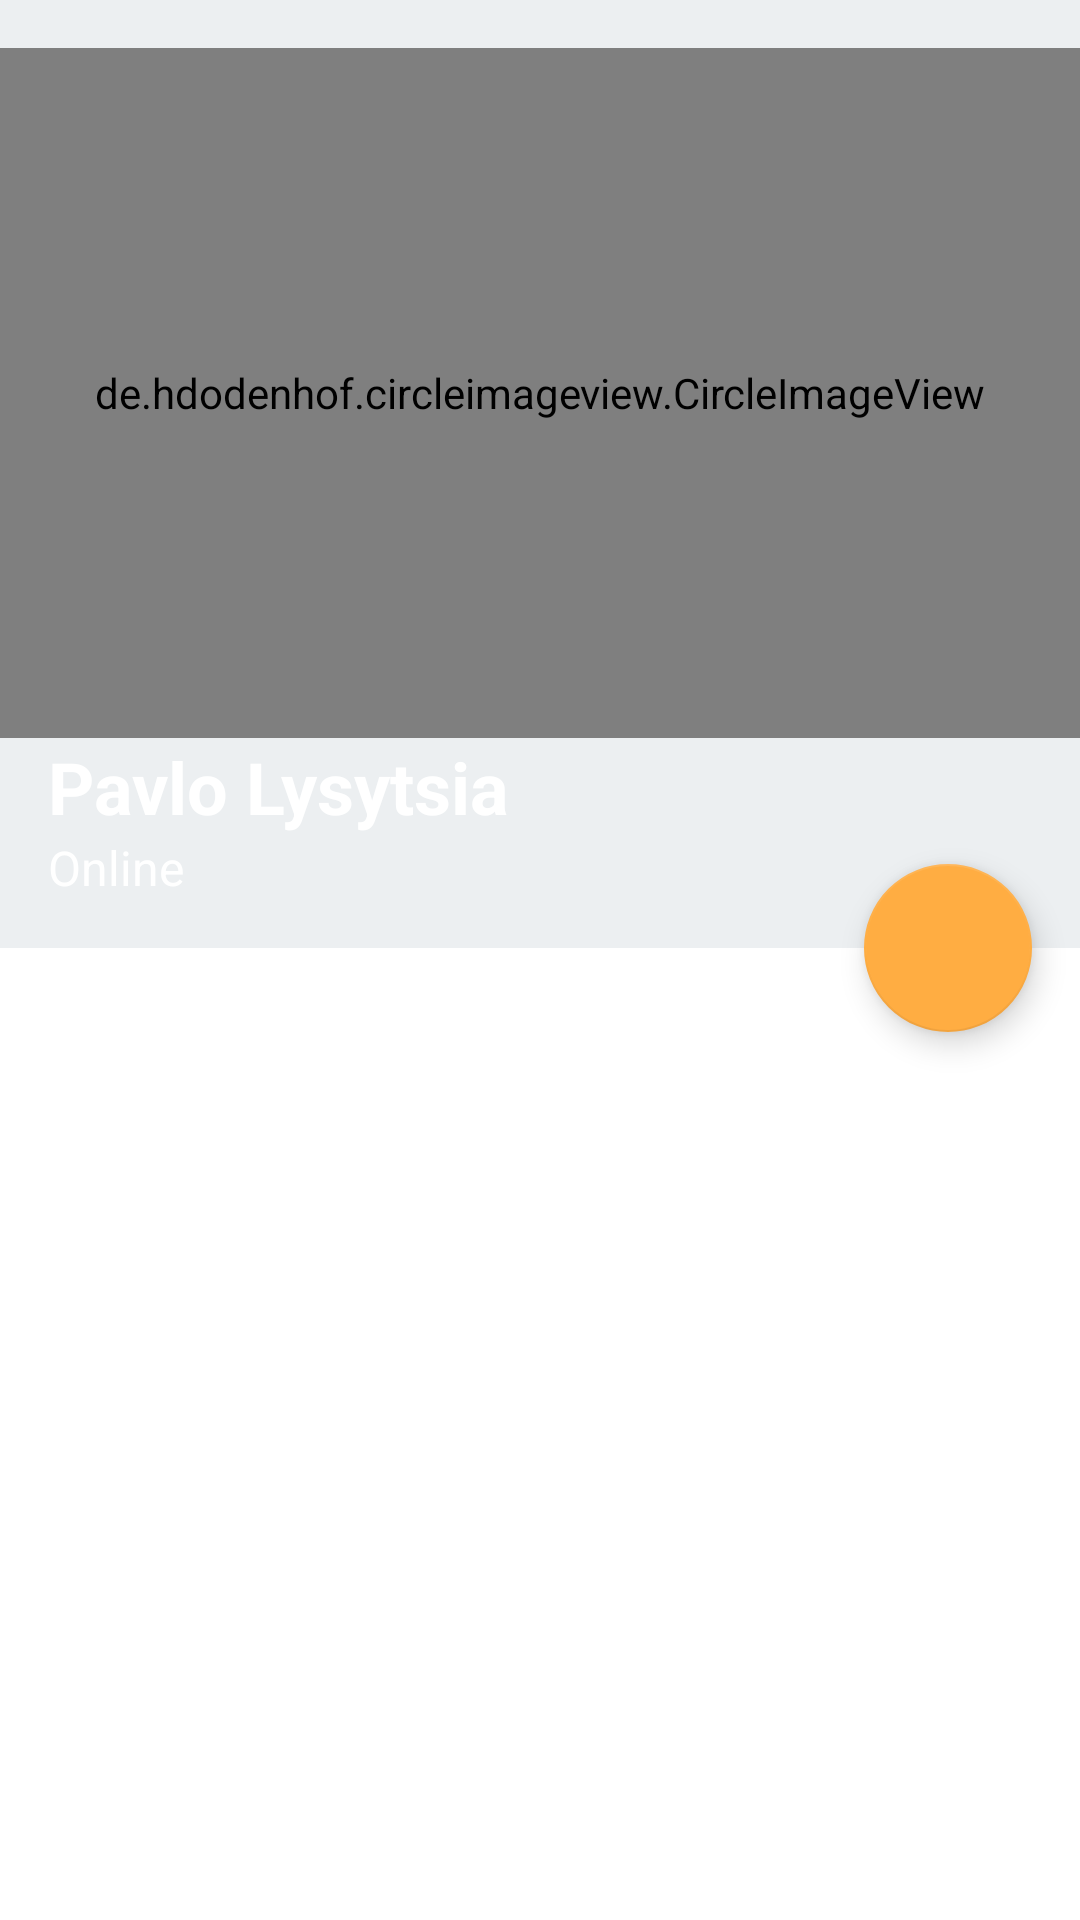

Reconstruct the res/layout file that produces this screen, plus the resources it refers to.
<!-- AndroidManifest.xml: application theme AppTheme -->
<!-- res/layout/profile_fragment.xml -->
<?xml version="1.0" encoding="utf-8"?>
<FrameLayout xmlns:android="http://schemas.android.com/apk/res/android"
    xmlns:app="http://schemas.android.com/apk/res-auto"
    xmlns:tools="http://schemas.android.com/tools"
    android:layout_width="match_parent"
    android:layout_height="match_parent"
    tools:context=".ui.bottomnavigation.profile.ProfileFragment">

    <androidx.coordinatorlayout.widget.CoordinatorLayout
        android:id="@+id/clProfileFragment"
        android:layout_width="match_parent"
        android:layout_height="match_parent">

    <com.google.android.material.appbar.AppBarLayout
        android:id="@+id/app_bar_profile"
        android:layout_width="match_parent"
        android:layout_height="316dp"
        android:background="@drawable/bk_profile"
        android:fitsSystemWindows="true">

        <com.google.android.material.appbar.CollapsingToolbarLayout
            android:layout_width="match_parent"
            android:layout_height="match_parent"
            android:descendantFocusability="blocksDescendants"
            android:fitsSystemWindows="true"
            android:theme="@style/ProfileToolbar"
            app:contentScrim="@color/colorWhite"
            app:layout_scrollFlags="scroll|exitUntilCollapsed|snap"
            app:scrimAnimationDuration="600"
            app:title="Title">

            <de.hdodenhof.circleimageview.CircleImageView
                android:id="@+id/image_profile_app_bar"
                android:layout_width="match_parent"
                android:layout_marginTop="16dp"
                android:layout_height="230dp"
                android:scaleType="centerCrop"
                android:src="@drawable/default_user_image" />

            <LinearLayout
                android:layout_width="wrap_content"
                android:layout_height="wrap_content"
                android:layout_gravity="bottom"
                android:layout_marginStart="16dp"
                android:layout_marginLeft="16dp"
                android:layout_marginBottom="16dp"
                android:orientation="vertical">

                <TextView
                    android:id="@+id/userNameProfile"
                    android:layout_width="wrap_content"
                    android:layout_height="wrap_content"
                    android:text="Pavlo Lysytsia"
                    android:textColor="@color/colorWhite"
                    android:textSize="24sp"
                    android:textStyle="bold" />

                <TextView
                    android:id="@+id/userStatus"
                    android:layout_width="wrap_content"
                    android:layout_height="wrap_content"
                    android:text="Online"
                    android:textColor="@color/colorWhite"
                    android:textSize="16sp" />
            </LinearLayout>
        </com.google.android.material.appbar.CollapsingToolbarLayout>
    </com.google.android.material.appbar.AppBarLayout>


    <androidx.core.widget.NestedScrollView
        android:id="@+id/nestedsv_profile_fragment"
        android:layout_width="match_parent"
        android:layout_height="match_parent"
        android:fillViewport="true"
        app:layout_behavior="@string/appbar_scrolling_view_behavior">

        
        <ListView
            android:id="@+id/lv_profile"
            android:layout_width="match_parent"
            android:layout_height="match_parent"
            android:background="@color/colorWhite"
            android:scrollbars="vertical"
            tools:listitem="@layout/double_row_profile" />

    </androidx.core.widget.NestedScrollView>

    <com.google.android.material.floatingactionbutton.FloatingActionButton
        android:id="@+id/edit_profile_fab"
        android:layout_width="wrap_content"
        android:layout_height="wrap_content"
        android:layout_marginEnd="16dp"
        android:layout_marginRight="16dp"
        app:backgroundTint="@color/colorLight"
        android:src="@drawable/ic_round_edit_24"
        app:layout_anchor="@id/app_bar_profile"
        app:layout_anchorGravity="bottom|right|end" />

    </androidx.coordinatorlayout.widget.CoordinatorLayout>

    <ProgressBar
        android:id="@+id/progressBar_myProfile"
        android:layout_width="wrap_content"
        android:layout_height="wrap_content"
        android:layout_gravity="center"
        android:visibility="gone"/>
</FrameLayout>
<!-- res/layout/double_row_profile.xml (included above) -->
<?xml version="1.0" encoding="utf-8"?>
<LinearLayout
    xmlns:android="http://schemas.android.com/apk/res/android"
    android:layout_width="wrap_content"
    android:layout_height="wrap_content"
    android:orientation="vertical">

    <LinearLayout
        android:layout_width="match_parent"
        android:layout_height="88dp"
        android:orientation="horizontal">

        <ImageView
            android:id="@+id/imageThreeRow"
            android:layout_width="wrap_content"
            android:layout_height="wrap_content"
            android:src="@drawable/ic_round_mail_24"
            android:layout_marginTop="32dp"
            android:layout_marginLeft="16dp"
            android:layout_marginRight="16dp"
            android:layout_marginBottom="0dp"/>

        <LinearLayout
            android:layout_width="match_parent"
            android:layout_height="match_parent"
            android:layout_marginTop="32dp"
            android:layout_marginLeft="16dp"
            android:layout_marginRight="16dp"
            android:layout_marginBottom="7dp"
            android:orientation="vertical">

            <TextView
                android:id="@+id/titleThreeRow"
                android:layout_width="wrap_content"
                android:layout_height="wrap_content"
                android:text="Three-line item"
                android:textSize="16sp"
                android:textColor="@color/colorBlack"/>

            <TextView
                android:id="@+id/subtitleThreeRow"
                android:layout_width="wrap_content"
                android:layout_height="wrap_content"
                android:textSize="12sp"
                android:text="@string/lorem_ipsum_desc"/>

        </LinearLayout>

    </LinearLayout>

</LinearLayout>
<!-- resources referenced by this layout -->
<resources>
  <color name="colorBlack">#000000</color>
  <color name="colorLight">#ffad42</color>
  <color name="colorWhite">#FFFFFF</color>
  <string name="lorem_ipsum_desc">Lorem Ipsum is simply dummy text of the printing and typesetting industry. Lorem Ipsum has been the industry\'s standard dummy text ever since the 1500s, when an unknown printer took a galley of type and scrambled it to make a type specimen book.</string>
  <style name="ProfileToolbar" parent="AppTheme">
          <item name="android:textColorSecondary">@color/colorWhite</item>
          <item name="android:textColorPrimary">@color/colorWhite</item>
      </style>
  <style name="AppTheme" parent="Theme.MaterialComponents.Light.NoActionBar">
          
  
  
  
          <item name="colorPrimary">@color/colorPrimary</item>
          <item name="colorPrimaryDark">@color/colorPrimaryDark</item>
          <item name="colorAccent">@color/colorPrimary</item>
          <item name="android:windowBackground">@color/colorWindowBackground</item>
      </style>
  <color name="colorPrimary">#f57c00</color>
  <color name="colorPrimaryDark">#bb4d00</color>
  <color name="colorWindowBackground">#ECEFF1</color>
</resources>
